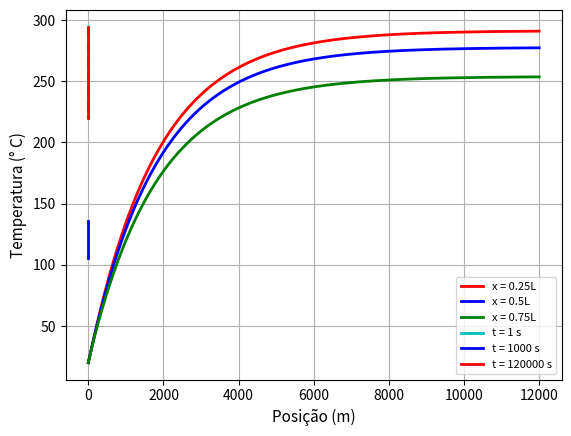

Python code for this plot:
#        APÊNDICE A - SOLUÇÃO IMPLÍCITA

import numpy as np
import matplotlib.pyplot as plt
import math

# Variáveis do problema e do domínio:
L = 0.03                 # comprimento total da placa
N  = 51                  # número de nós da malha
ti = 0.0                 # tempo inicial da simulação
tf = 12000.0             # tempo final da simulação
dx = L/(N-1)             # comprimento do intervalo
dt = 0.1                 # passo de tempo
nsteps = int((tf-ti)/dt) # número de passos de tempo
kappa = 0.6
rho = 600
cp = 1200
h = 15.0
g = 100000
T0 = 20.0
TL = 20.0
r1 = (kappa*dt)/(rho*cp*dx*dx) 
eta = 3.0 + ((2*h*dx)/kappa)
mu = (dt)/(rho*cp)

print("Refinamento da malha espacial: ", dx)
print("Criterio de estabiliade: ", r1)
print("Passo de tempo: ", dt)
print("Numero de passos de tempo: ", nsteps)
T1 = np.zeros((nsteps, N))           # para armazenar os resultados em todos os tempos
X = np.linspace(0.0, L, N)           # posições, para plotar
tempos = np.linspace(ti, tf, nsteps) # tempos, para plotar

def function_g(x):
    return math.exp(x)
    
def plot_perfil_single(x, y):
    plt.plot(x, y, 'r', linestyle='dashed', linewidth=2)
    plt.xlabel("Posição (m)", fontsize = 11)
    plt.ylabel("Temperatura (° C)", fontsize = 11)
    #plt.legend(loc='upper center', fontsize=9)
    plt.grid(True, 'major', 'both')
    plt.savefig('Grafico_Perfil.png')
    plt.show()

def plot_perfil_tri(x, y1, y2, y3):
    plt.plot(x, y1, 'c', label= 't = 1 s',  linewidth=2,)
    plt.plot(x, y2, 'b', label= 't = 1000 s', linewidth=2, )
    plt.plot(x, y3, 'r', label= 't = 120000 s', linewidth=2,)
    plt.xlabel("Posição (m)", fontsize = 11)
    plt.ylabel("Temperatura (° C)", fontsize = 11)
    plt.legend(loc='best', fontsize=8)
    plt.grid(True, 'major', 'both')
    plt.savefig('Grafico_Perfil_3_Tempos.png')
    plt.show()

def plot_evolution(x, y1, y2, y3):
    plt.plot(x, y1, 'r', label= 'x = 0.25L', linewidth=2)
    plt.plot(x, y2, 'b', label= 'x = 0.5L', linewidth=2)
    plt.plot(x, y3, 'g', label= 'x = 0.75L', linewidth=2)
    plt.xlabel("Tempo (s)", fontsize = 11)
    plt.ylabel("Temperatura (° C)", fontsize = 11)
    plt.legend(loc='lower right', fontsize=9)
    plt.grid(True, 'major', 'both')
    plt.savefig('Graf_Evolucao_Temporal.png')
    plt.show()

def implictsolver(A, B, T):
    T[0] = B.reshape(1, N)
    t = 1
    while t < nsteps:
        # Correção de B:
        B[0][0] = 0.0
        B[N-1][0] = (2*h*dx*T0)/kappa
        i = 1
        while i < N-1 :
            B[i][0] = B[i][0] + mu*g
            #B[i][0] = B[i][0] + mu*function_g(i*dx)*100000
            i = i + 1
        # Atualiza B com as novas temperaturas:
        B = np.linalg.solve(A, B)
        T[t] = B.reshape(1, N)
        t = t + 1

def solveimplicitly(r, T):
    # Preenchimento da matriz de termos independentes:
    B = np.full((N, 1), T0)
    # Preenchimento da matriz de coeficientes:
    A = np.zeros((N,N))
    A[0][0] = -3.0
    A[0][1] = 4.0
    A[0][2] = -1.0
    A[N-1][N-3] = 1.0
    A[N-1][N-2] = -4.0
    A[N-1][N-1] = eta
    i = 1
    j = 0
    while i < N-1 :
        A[i][j] = - r
        A[i][j+1] = 1 + 2*r
        A[i][j+2] = -r
        j = j+1
        i = i+1
    implictsolver(A, B, T)

# O método é chamado aqui, B será alterado:
solveimplicitly(r1, T1)

# Apenas para encontrar os indices de x=0.25L, 0.5L e 0.75L
index = np.linspace(0, N, 5)
index_x1 = (int)(index[1] - 1)
index_x2 = (int)(index[2] - 1)
index_x3 = (int)(index[3] - 1)
Y1=T1[:, index_x1]
Y2=T1[:, index_x2]
Y3=T1[:, index_x3]

# Apenas para encontrar o indices dos tempos requeridos:
i1 = (int)(1/dt)
i120 = (int)(1000/dt)

# Plota os 3 gráficos de resultados:
plot_evolution(tempos, Y1, Y2, Y3)
plot_perfil_tri(X, T1[i1-1], T1[i120-1], T1[nsteps-1])
plot_perfil_single(X, T1[nsteps-1])